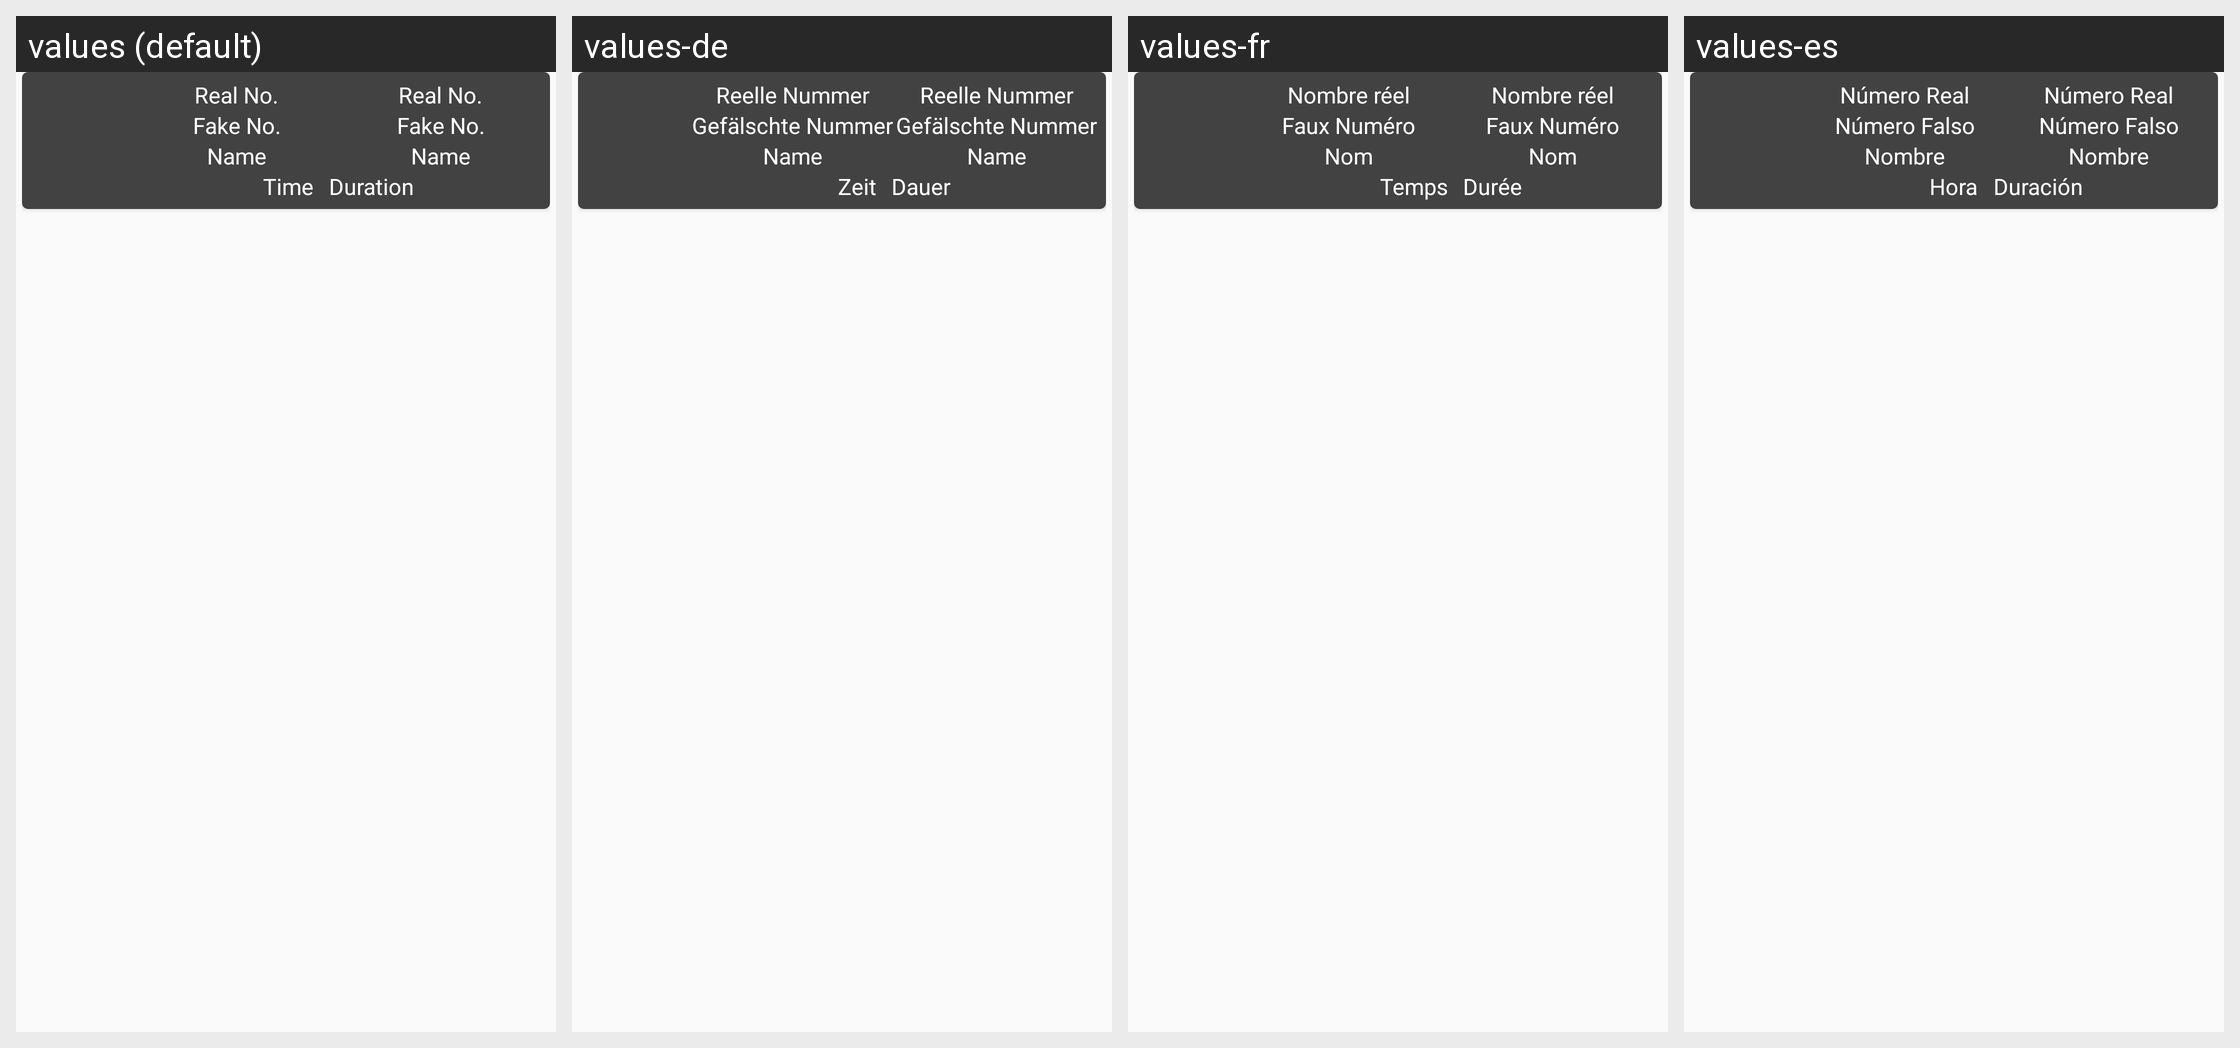

Here is an Android app screen in its default locale and in the app's own translations. Write out the translated-string differences for the strings that appear on this screen.
Android screen res/layout/list_row_log.xml rendered under 4 locales, left to right: values (default), values-de, values-fr, values-es. Device: Nexus 5 (rendered at 1080×1920; each locale shown at half size, 540×960, under a caption strip naming it); theme AppTheme.
Strings drawn on this screen, with the default value and each locale's value (text and hints the layout hard-codes, and strings that could not be matched under every locale, appear in the picture but are not listed):

real_number
  values: Real No.
  values-de: Reelle Nummer
  values-fr: Nombre réel
  values-es: Número Real

fake_number
  values: Fake No.
  values-de: Gefälschte Nummer
  values-fr: Faux Numéro
  values-es: Número Falso

display_name
  values: Name
  values-de: Name
  values-fr: Nom
  values-es: Nombre

time
  values: Time
  values-de: Zeit
  values-fr: Temps
  values-es: Hora

duration
  values: Duration
  values-de: Dauer
  values-fr: Durée
  values-es: Duración
